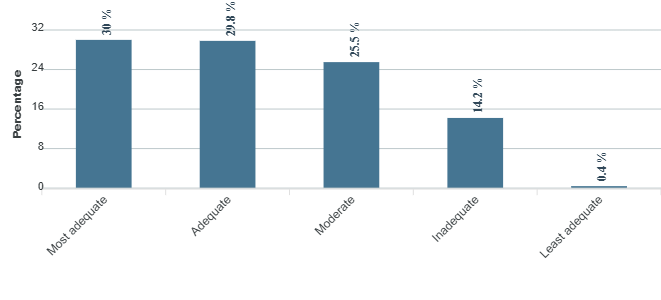

The file beside this chart, header and first rows:
category, series-0
Most adequate, 30
Adequate, 29.8
Moderate, 25.5
Inadequate, 14.2
Least adequate, 0.4
